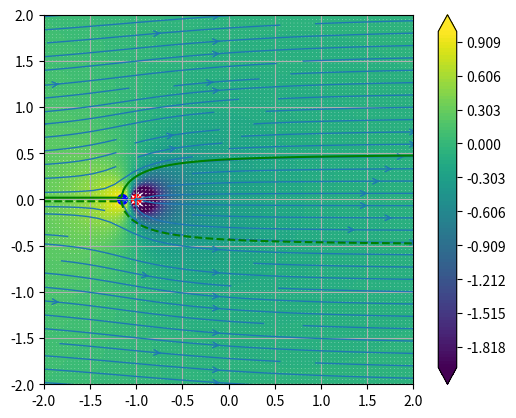

Generate this figure with matplotlib:
import numpy as np 
from math import pi
import matplotlib.pyplot as plt

n = 200
X = np.linspace(-4,4,n) 
Y = np.linspace(-4,4,n)  
x,y =np.meshgrid(X,Y)

m = 5.0
Uinf = 5.0 
xs = -1.0 
ys = 0.0

# primero vamos a encontrar la velocidad local 
u = Uinf + m/(2*pi) * ((x - xs) /((x-xs)**2 + (y-ys)**2))
v = m/(2*pi) * ((y - ys) /((x-xs)**2+ (y-ys)**2))

# velocidad local
vloc = np.sqrt((u**2 + v**2))

# coeficiente de presion 
cp =  1.0 - ((u**2 + v**2)/Uinf**2) 
 
# punto de estancamiento 
xss = (xs-m/(2*pi*Uinf))
print('xss=',xss)

#barido hasta 30 grados 
theta =  np.linspace(pi,30*pi/180,25)

# posiciones de la fuente 
yf = (m/2 - m/(2*pi)*theta)/Uinf;
xf = (xs - yf/np.tan(theta));


#streamlines
pssi = Uinf*y +m/(2*pi)*np.arctan2((y-ys),(x-xs));

# ----------- Grafica ------------
firg1 = plt.figure(0)
ax = plt.axes()

contcp = plt.contourf(x,y,cp,levels=np.linspace(-2.0,1.0,100),extend = 'both')
#contcp = plt.contourf(x,y,vloc,levels=np.linspace(-2.0,1.0,100),extend = 'both')
cbar = plt.colorbar(contcp)
ax.scatter(xs, ys, c= 'red', marker='o', s=7**2)
ax.scatter(xss, ys, c= 'b', marker='o', s=7**2)
ax.quiver(x,y, u,v, color = 'white')
plt.streamplot(x,y,u,v,density = 2, linewidth =1, arrowsize =1,arrowstyle = '->')
ax.contour(x,y,pssi,levels = [-m/2,m/2],colors ='g')

# relacion de aspecto de la cajita 
ax.set_aspect('equal' ,'box')

ax.set_xlim(-2, 2)
ax.set_ylim(-2, 2)

plt.grid()
plt.show()


